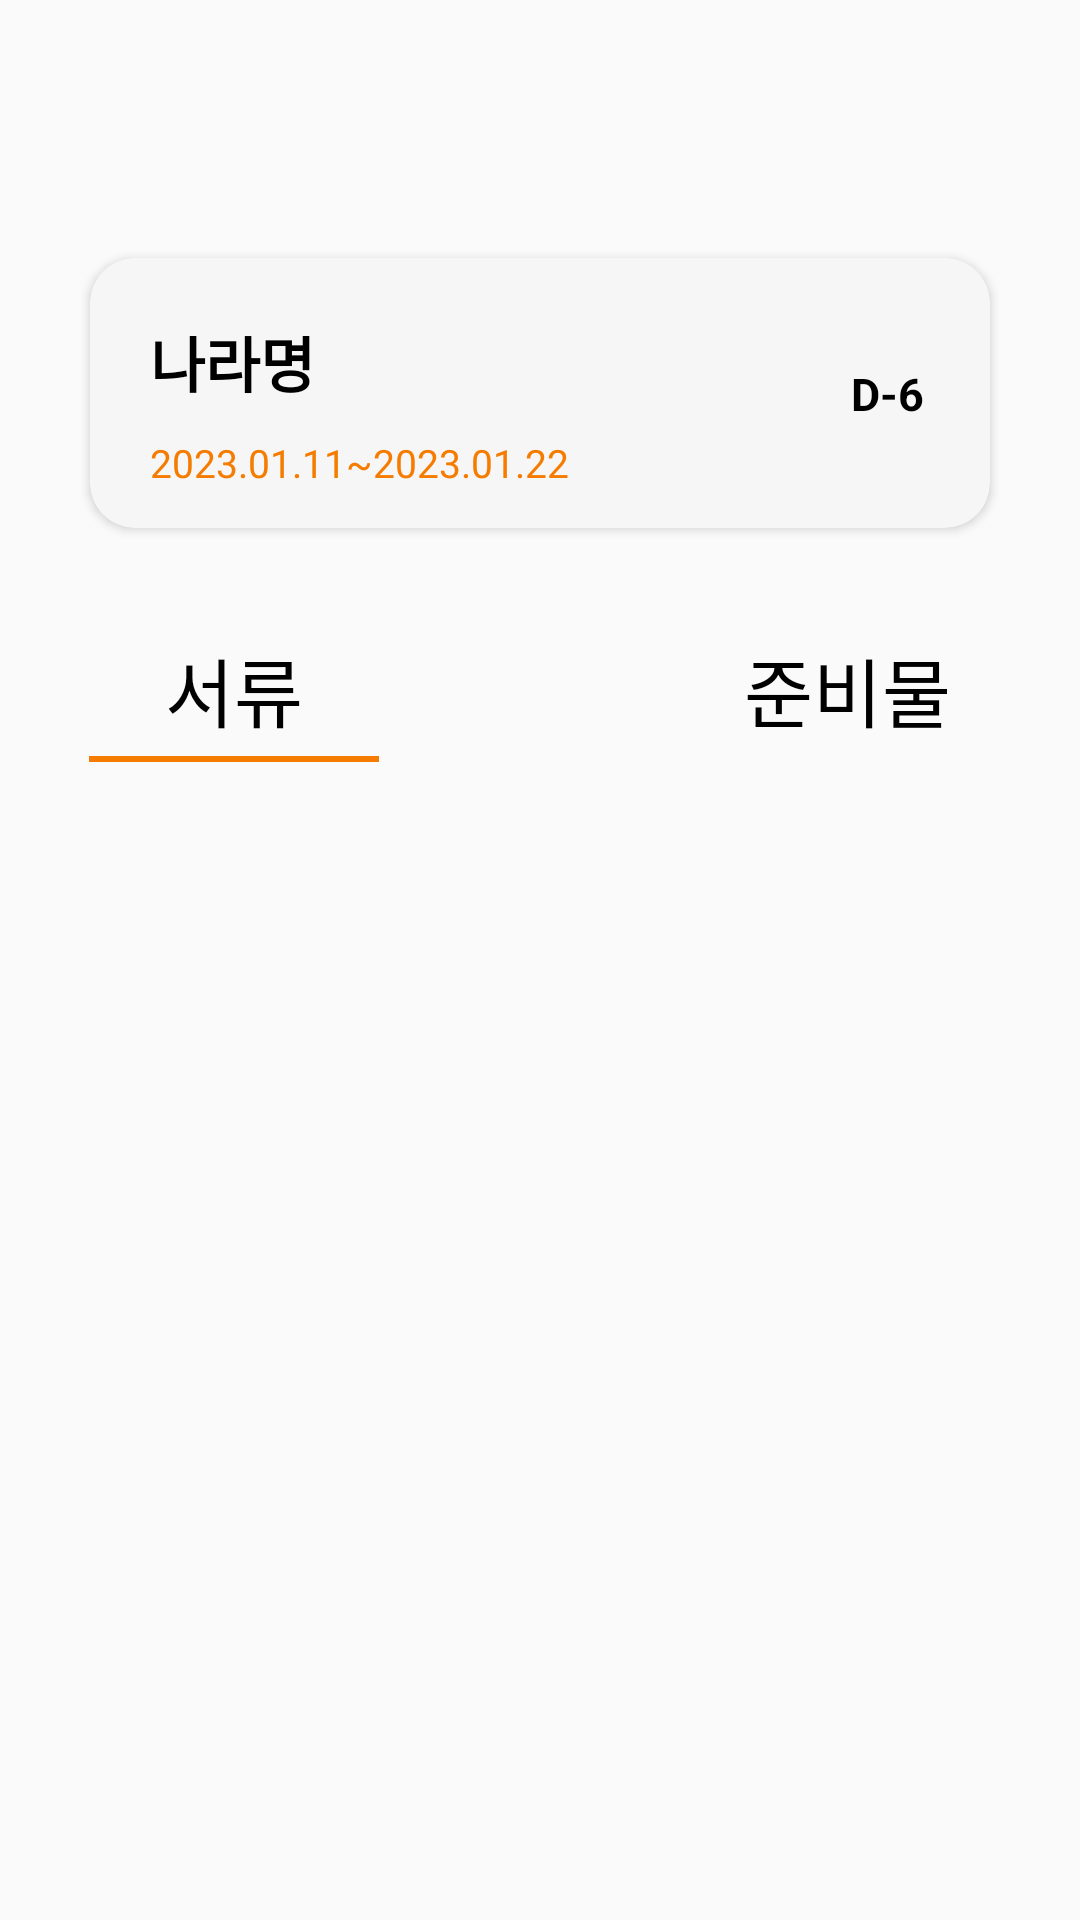

Android layout source for this screen:
<!-- AndroidManifest.xml: application theme Theme.Temp -->
<!-- res/layout/activity_todo.xml -->
<?xml version="1.0" encoding="utf-8"?>
<androidx.constraintlayout.widget.ConstraintLayout xmlns:android="http://schemas.android.com/apk/res/android"
    xmlns:app="http://schemas.android.com/apk/res-auto"
    xmlns:tools="http://schemas.android.com/tools"
    android:layout_width="match_parent"
    android:layout_height="match_parent"
    tools:context=".todo.TodoActivity">


    <androidx.appcompat.widget.Toolbar
        android:id="@+id/todo_toolbar"
        android:layout_width="match_parent"
        android:layout_height="wrap_content"
        app:layout_constraintTop_toTopOf="parent"
        app:layout_constraintLeft_toLeftOf="parent"
        app:layout_constraintRight_toRightOf="parent"
        >

        <androidx.constraintlayout.widget.ConstraintLayout
            android:layout_width="match_parent"
            android:layout_height="match_parent">
            <ImageView
                android:id="@+id/todo_img_back"
                android:layout_width="30dp"
                android:layout_height="30dp"
                android:src="@drawable/ic_back"
                app:layout_constraintTop_toTopOf="parent"
                app:layout_constraintLeft_toLeftOf="parent"
                app:layout_constraintBottom_toBottomOf="parent"
                />

        </androidx.constraintlayout.widget.ConstraintLayout>



    </androidx.appcompat.widget.Toolbar>


    <androidx.cardview.widget.CardView
        android:id="@+id/cardView"
        android:layout_width="300dp"
        android:layout_height="90dp"
        android:layout_marginTop="30dp"
        app:cardBackgroundColor="#F6F6F6"
        app:cardCornerRadius="15dp"
        app:layout_constraintEnd_toEndOf="parent"
        app:layout_constraintStart_toStartOf="parent"
        app:layout_constraintTop_toBottomOf="@+id/todo_toolbar"
        >

        <androidx.constraintlayout.widget.ConstraintLayout
            android:layout_width="match_parent"
            android:layout_height="match_parent">

            <TextView
                android:id="@+id/country"
                android:layout_width="wrap_content"
                android:layout_height="wrap_content"
                android:layout_marginStart="20dp"
                android:layout_marginTop="20dp"
                android:text="나라명"
                android:textColor="@color/black"
                android:textSize="20dp"
                android:textStyle="bold"
                app:layout_constraintStart_toStartOf="parent"
                app:layout_constraintTop_toTopOf="parent" />

            <TextView
                android:id="@+id/date"
                android:layout_width="wrap_content"
                android:layout_height="wrap_content"
                android:layout_marginTop="10dp"
                android:text="2023.01.11~2023.01.22"
                android:textColor="@color/mainColor"
                android:textSize="13dp"
                app:layout_constraintStart_toStartOf="@+id/country"
                app:layout_constraintTop_toBottomOf="@+id/country" />

            <TextView
                android:id="@+id/dday"
                android:layout_width="wrap_content"
                android:layout_height="wrap_content"
                android:layout_marginEnd="22dp"
                android:text="D-6"
                android:textColor="@color/black"
                android:textSize="15dp"
                android:textStyle="bold"
                app:layout_constraintBottom_toBottomOf="parent"
                app:layout_constraintEnd_toEndOf="parent"
                app:layout_constraintTop_toTopOf="parent" />
        </androidx.constraintlayout.widget.ConstraintLayout>


    </androidx.cardview.widget.CardView>

    <com.google.android.material.tabs.TabLayout
        android:id="@+id/tabLayout"
        android:layout_width="409dp"
        android:layout_height="wrap_content"
        android:layout_marginTop="30dp"
        app:layout_constraintEnd_toEndOf="parent"
        app:layout_constraintStart_toStartOf="parent"
        app:layout_constraintTop_toBottomOf="@+id/cardView"
        app:tabIndicatorColor="@color/mainColor"
        app:tabIndicatorFullWidth="false"
        app:tabTextAppearance="@style/tab_text"
        app:tabTextColor="@color/black">

        <com.google.android.material.tabs.TabItem
            android:layout_width="wrap_content"
            android:layout_height="wrap_content"
            android:text="    서류    " />

        <com.google.android.material.tabs.TabItem
            android:layout_width="wrap_content"
            android:layout_height="wrap_content"
            android:text="    준비물    " />

    </com.google.android.material.tabs.TabLayout>

    <FrameLayout
        android:id="@+id/frameLayout"
        android:layout_width="match_parent"
        android:layout_height="0dp"
        android:layout_marginStart="25dp"
        android:layout_marginTop="10dp"
        android:layout_marginEnd="25dp"
        app:layout_constraintBottom_toBottomOf="parent"
        app:layout_constraintEnd_toEndOf="parent"
        app:layout_constraintStart_toStartOf="parent"
        app:layout_constraintTop_toBottomOf="@+id/tabLayout">

    </FrameLayout>

</androidx.constraintlayout.widget.ConstraintLayout>
<!-- resources referenced by this layout -->
<resources>
  <color name="black">#FF000000</color>
  <color name="mainColor">#F57C00</color>
  <style name="tab_text" parent="TextAppearance.Design.Tab">
          <item name="android:textSize">25dp</item>
      </style>
  <style name="Theme.Temp" parent="Theme.AppCompat.DayNight.NoActionBar">
          
          <item name="colorPrimary">@color/purple_500</item>
          <item name="colorPrimaryVariant">@color/purple_700</item>
          <item name="colorOnPrimary">@color/white</item>
          
          <item name="colorSecondary">@color/teal_200</item>
          <item name="colorSecondaryVariant">@color/teal_700</item>
          <item name="colorOnSecondary">@color/black</item>
          
          <item name="android:statusBarColor" tools:targetApi="l">@color/white</item>
          <item name="android:windowLightStatusBar" tools:targetApi="m">true</item>
          
  
      </style>
  <color name="purple_500">#FF6200EE</color>
  <color name="purple_700">#FF3700B3</color>
  <color name="white">#FFFFFFFF</color>
  <color name="teal_200">#FF03DAC5</color>
  <color name="teal_700">#FF018786</color>
</resources>
